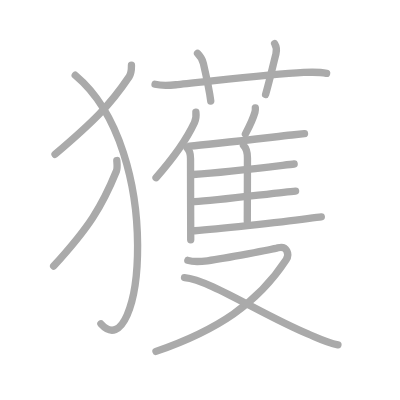
t = 0.00 s
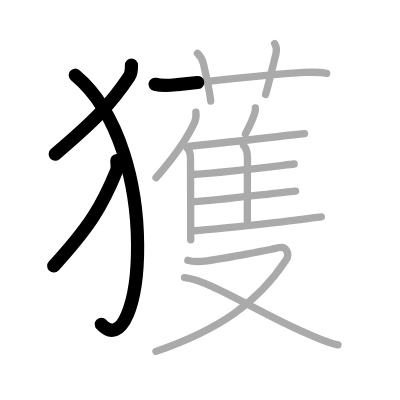
t = 3.25 s
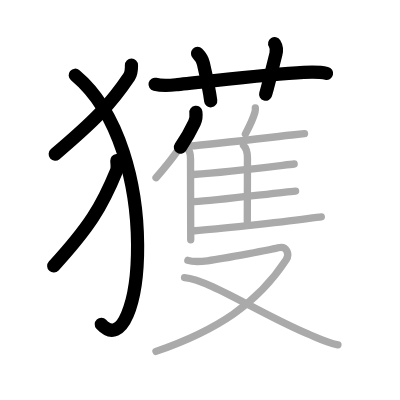
t = 6.50 s
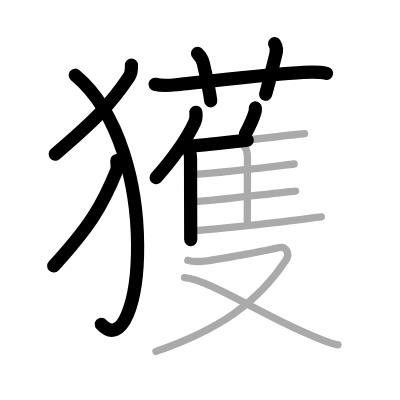
t = 9.50 s
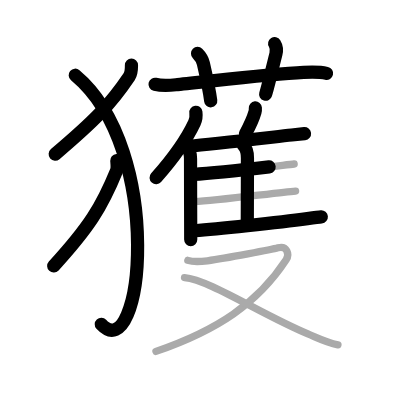
t = 12.75 s
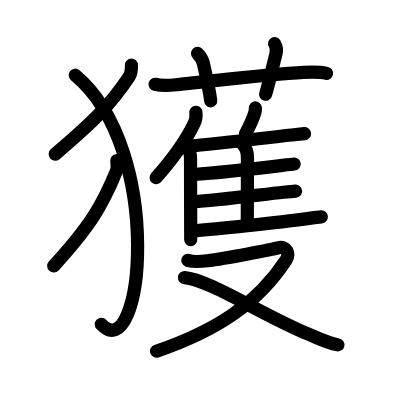
t = 16.00 s

The animated SVG that drew these frames (rendered in a browser with its animation timeline set to each time). Animation: 16 SMIL elements (animate=16); one cycle of 16.00 s.

<?xml version="1.0" standalone="no"?>
<!DOCTYPE svg PUBLIC "-//W3C//DTD SVG 1.1//EN"   "http://www.w3.org/Graphics/SVG/1.1/DTD/svg11.dtd">
<svg width="400px" height="400px"  version="1.1" xmlns="http://www.w3.org/2000/svg">
  <defs>
    <marker id="Triangle" viewBox="0 0 10 10" refX="0" refY="5" markerUnits="strokeWidth" markerWidth="3" style="stroke-opacity:0%;fill:#aaaaaa;" markerHeight="2" orient="auto">
      <path d="M 0 0 L 10 5 L 0 10 z" />
    </marker>
    
    <marker id="Arrow" viewBox="0 0 10 10" refX="5" refY="5" markerUnits="strokeWidth" markerWidth="1.8" style="stroke-opacity:0%;fill:#770000;" markerHeight="2" orient="auto">
      <path d="M 0 4 L 6 4 L 4 1 L 10 5 L 4 9 L 6 6 L 0 6 z" />
        <circle cx="5" cy="5" r="5" />
      </marker>
    
    <marker id="TriangleRed" viewBox="0 0 10 10" refX="0" refY="5" markerUnits="strokeWidth" markerWidth="3" style="stroke-opacity:0%;fill:#CC0000;" markerHeight="2" orient="auto">
      <path d="M 0 0 L 10 5 L 0 10 z" />
    </marker>
    
    <marker id="ArrowRed" viewBox="0 0 10 10" refX="5" refY="5" markerUnits="strokeWidth" markerWidth="1.8" style="stroke-opacity:0%;fill:#CC0000;" markerHeight="2" orient="auto">
      <path d="M 0 4 L 6 4 L 4 1 L 10 5 L 4 9 L 6 6 L 0 6 z" />
        <circle cx="5" cy="5" r="5" />
      </marker>
    
  </defs>
  
  <path style="fill:#ffffff; fill-opacity:100%; fill-rule:evenodd; stroke-width:0;" d="M 0 0 L 400px 0 L 400px 400px L 0 400px L 0 0" />

  <g transform="scale(3.6697247706422 3.6697247706422)">
<path style="fill:none; fill-opacity:0%; fill-rule:evenodd; stroke:#aaaaaa; stroke-opacity:100%; stroke-width: 1.5pt; stroke-linejoin:round; stroke-linecap:round;" d="M35.82 17.75c0 1.12 0.06 2.12-0.61 3.12C29.98 28.65 25.62 33 15 42.04"></path>
<path style="fill:none; fill-opacity:0%; fill-rule:evenodd; stroke:#aaaaaa; stroke-opacity:100%; stroke-width: 1.5pt; stroke-linejoin:round; stroke-linecap:round;" d="M20.5 20.5c24.72 20.64 18.27 80.33 7 67.75"></path>
<path style="fill:none; fill-opacity:0%; fill-rule:evenodd; stroke:#aaaaaa; stroke-opacity:100%; stroke-width: 1.5pt; stroke-linejoin:round; stroke-linecap:round;" d="M31.83 43.75c0.05 0.71 0.22 2.08-0.1 2.85c-3.98 9.77-7.46 15.34-17.11 25.9"></path>
<path style="fill:none; fill-opacity:0%; fill-rule:evenodd; stroke:#aaaaaa; stroke-opacity:100%; stroke-width: 1.5pt; stroke-linejoin:round; stroke-linecap:round;" d="M42.25 22.97c2.25 0.53 4.3 0.26 6.13 0.08c8.92-0.87 24.82-2.84 34.37-3.31c2.09-0.1 4.19-0.2 6.25 0.26"></path>
<path style="fill:none; fill-opacity:0%; fill-rule:evenodd; stroke:#aaaaaa; stroke-opacity:100%; stroke-width: 1.5pt; stroke-linejoin:round; stroke-linecap:round;" d="M53.83 14.57c0.86 0.86 1.29 1.43 1.59 2.73c1.35 5.86 1.74 8.06 2.01 10.22"></path>
<path style="fill:none; fill-opacity:0%; fill-rule:evenodd; stroke:#aaaaaa; stroke-opacity:100%; stroke-width: 1.5pt; stroke-linejoin:round; stroke-linecap:round;" d="M74.84 11.89c0.53 0.86 0.62 1.76 0.34 2.84c-0.94 3.64-1.56 6.64-2.81 11.02"></path>
<path style="fill:none; fill-opacity:0%; fill-rule:evenodd; stroke:#aaaaaa; stroke-opacity:100%; stroke-width: 1.5pt; stroke-linejoin:round; stroke-linecap:round;" d="M53.38 30.59c0.11 0.9-0.03 2.07-0.39 2.84c-2.3 4.9-5.21 9.04-10.47 15"></path>
<path style="fill:none; fill-opacity:0%; fill-rule:evenodd; stroke:#aaaaaa; stroke-opacity:100%; stroke-width: 1.5pt; stroke-linejoin:round; stroke-linecap:round;" d="M50.98 40.31c0.67 0.67 0.94 1.56 0.94 2.93c0 4.37 0.02 11.96 0.04 17.51c0 1.92 0.01 3.54 0.01 4.59"></path>
<path style="fill:none; fill-opacity:0%; fill-rule:evenodd; stroke:#aaaaaa; stroke-opacity:100%; stroke-width: 1.5pt; stroke-linejoin:round; stroke-linecap:round;" d="M69.58 29.41c0.03 0.36-0.01 0.84-0.1 1.15c-0.57 1.99-1.3 3.52-2.61 5.94"></path>
<path style="fill:none; fill-opacity:0%; fill-rule:evenodd; stroke:#aaaaaa; stroke-opacity:100%; stroke-width: 1.5pt; stroke-linejoin:round; stroke-linecap:round;" d="M51.68 39.81c5.44-0.42 20.62-2.21 27.82-3.02c1.69-0.19 2.93-0.33 3.48-0.38"></path>
<path style="fill:none; fill-opacity:0%; fill-rule:evenodd; stroke:#aaaaaa; stroke-opacity:100%; stroke-width: 1.5pt; stroke-linejoin:round; stroke-linecap:round;" d="M53.06 62.88c5.45-0.42 22.64-2.2 30.7-3.3c1.89-0.26 3.25-0.44 3.8-0.49"></path>
<path style="fill:none; fill-opacity:0%; fill-rule:evenodd; stroke:#aaaaaa; stroke-opacity:100%; stroke-width: 1.5pt; stroke-linejoin:round; stroke-linecap:round;" d="M66.35 39.62c0.7 0.7 1.08 1.76 1.08 3.41c0 5.43-0.04 14.23-0.04 17.27"></path>
<path style="fill:none; fill-opacity:0%; fill-rule:evenodd; stroke:#aaaaaa; stroke-opacity:100%; stroke-width: 1.5pt; stroke-linejoin:round; stroke-linecap:round;" d="M52.63 47.55C57.76 47.2 70.81 45.8 77 45.05c1.51-0.18 2.62-0.31 3.16-0.36"></path>
<path style="fill:none; fill-opacity:0%; fill-rule:evenodd; stroke:#aaaaaa; stroke-opacity:100%; stroke-width: 1.5pt; stroke-linejoin:round; stroke-linecap:round;" d="M52.98 54.96c5.41-0.29 17.75-1.86 24.28-2.56c1.54-0.17 2.7-0.28 3.29-0.32"></path>
<path style="fill:none; fill-opacity:0%; fill-rule:evenodd; stroke:#aaaaaa; stroke-opacity:100%; stroke-width: 1.5pt; stroke-linejoin:round; stroke-linecap:round;" d="M51.19 70.95c1.73 0.56 3.56 0.34 5.33 0.11c5.17-0.68 17.79-3.13 19.23-3.53c2.38-0.66 3.25 1.71 2.23 3.27C70.24 82.62 59.25 90 42.5 95.75"></path>
<path style="fill:none; fill-opacity:0%; fill-rule:evenodd; stroke:#aaaaaa; stroke-opacity:100%; stroke-width: 1.5pt; stroke-linejoin:round; stroke-linecap:round;" d="M50.28 75.65c6.56 0.5 21.11 10.14 33.62 15.35c2.78 1.16 5.11 2.37 8.19 2.98"></path>

<path style="fill:none; fill-opacity:0%; fill-rule:evenodd; stroke:#000000; stroke-opacity:100%; stroke-width: 2.7pt; stroke-linejoin:round; stroke-linecap:round;" d="M35.82 17.75c0 1.12 0.06 2.12-0.61 3.12C29.98 28.65 25.62 33 15 42.04" pathLength="100" stroke-dashoffset="100" stroke-dasharray="100 105"><animate id="dashAnim1" attributeName="stroke-dashoffset" from="100" to="0" dur="1s" calcMode="linear" fill="freeze"/></path>
<path style="fill:none; fill-opacity:0%; fill-rule:evenodd; stroke:#000000; stroke-opacity:100%; stroke-width: 2.7pt; stroke-linejoin:round; stroke-linecap:round;" d="M20.5 20.5c24.72 20.64 18.27 80.33 7 67.75" pathLength="100" stroke-dashoffset="100" stroke-dasharray="100 105"><animate id="dashAnim2" attributeName="stroke-dashoffset" from="100" to="0" dur="1s" calcMode="linear" begin="dashAnim1.end" fill="freeze"/></path>
<path style="fill:none; fill-opacity:0%; fill-rule:evenodd; stroke:#000000; stroke-opacity:100%; stroke-width: 2.7pt; stroke-linejoin:round; stroke-linecap:round;" d="M31.83 43.75c0.05 0.71 0.22 2.08-0.1 2.85c-3.98 9.77-7.46 15.34-17.11 25.9" pathLength="100" stroke-dashoffset="100" stroke-dasharray="100 105"><animate id="dashAnim3" attributeName="stroke-dashoffset" from="100" to="0" dur="1s" calcMode="linear" begin="dashAnim2.end" fill="freeze"/></path>
<path style="fill:none; fill-opacity:0%; fill-rule:evenodd; stroke:#000000; stroke-opacity:100%; stroke-width: 2.7pt; stroke-linejoin:round; stroke-linecap:round;" d="M42.25 22.97c2.25 0.53 4.3 0.26 6.13 0.08c8.92-0.87 24.82-2.84 34.37-3.31c2.09-0.1 4.19-0.2 6.25 0.26" pathLength="100" stroke-dashoffset="100" stroke-dasharray="100 105"><animate id="dashAnim4" attributeName="stroke-dashoffset" from="100" to="0" dur="1s" calcMode="linear" begin="dashAnim3.end" fill="freeze"/></path>
<path style="fill:none; fill-opacity:0%; fill-rule:evenodd; stroke:#000000; stroke-opacity:100%; stroke-width: 2.7pt; stroke-linejoin:round; stroke-linecap:round;" d="M53.83 14.57c0.86 0.86 1.29 1.43 1.59 2.73c1.35 5.86 1.74 8.06 2.01 10.22" pathLength="100" stroke-dashoffset="100" stroke-dasharray="100 105"><animate id="dashAnim5" attributeName="stroke-dashoffset" from="100" to="0" dur="1s" calcMode="linear" begin="dashAnim4.end" fill="freeze"/></path>
<path style="fill:none; fill-opacity:0%; fill-rule:evenodd; stroke:#000000; stroke-opacity:100%; stroke-width: 2.7pt; stroke-linejoin:round; stroke-linecap:round;" d="M74.84 11.89c0.53 0.86 0.62 1.76 0.34 2.84c-0.94 3.64-1.56 6.64-2.81 11.02" pathLength="100" stroke-dashoffset="100" stroke-dasharray="100 105"><animate id="dashAnim6" attributeName="stroke-dashoffset" from="100" to="0" dur="1s" calcMode="linear" begin="dashAnim5.end" fill="freeze"/></path>
<path style="fill:none; fill-opacity:0%; fill-rule:evenodd; stroke:#000000; stroke-opacity:100%; stroke-width: 2.7pt; stroke-linejoin:round; stroke-linecap:round;" d="M53.38 30.59c0.11 0.9-0.03 2.07-0.39 2.84c-2.3 4.9-5.21 9.04-10.47 15" pathLength="100" stroke-dashoffset="100" stroke-dasharray="100 105"><animate id="dashAnim7" attributeName="stroke-dashoffset" from="100" to="0" dur="1s" calcMode="linear" begin="dashAnim6.end" fill="freeze"/></path>
<path style="fill:none; fill-opacity:0%; fill-rule:evenodd; stroke:#000000; stroke-opacity:100%; stroke-width: 2.7pt; stroke-linejoin:round; stroke-linecap:round;" d="M50.98 40.31c0.67 0.67 0.94 1.56 0.94 2.93c0 4.37 0.02 11.96 0.04 17.51c0 1.92 0.01 3.54 0.01 4.59" pathLength="100" stroke-dashoffset="100" stroke-dasharray="100 105"><animate id="dashAnim8" attributeName="stroke-dashoffset" from="100" to="0" dur="1s" calcMode="linear" begin="dashAnim7.end" fill="freeze"/></path>
<path style="fill:none; fill-opacity:0%; fill-rule:evenodd; stroke:#000000; stroke-opacity:100%; stroke-width: 2.7pt; stroke-linejoin:round; stroke-linecap:round;" d="M69.58 29.41c0.03 0.36-0.01 0.84-0.1 1.15c-0.57 1.99-1.3 3.52-2.61 5.94" pathLength="100" stroke-dashoffset="100" stroke-dasharray="100 105"><animate id="dashAnim9" attributeName="stroke-dashoffset" from="100" to="0" dur="1s" calcMode="linear" begin="dashAnim8.end" fill="freeze"/></path>
<path style="fill:none; fill-opacity:0%; fill-rule:evenodd; stroke:#000000; stroke-opacity:100%; stroke-width: 2.7pt; stroke-linejoin:round; stroke-linecap:round;" d="M51.68 39.81c5.44-0.42 20.62-2.21 27.82-3.02c1.69-0.19 2.93-0.33 3.48-0.38" pathLength="100" stroke-dashoffset="100" stroke-dasharray="100 105"><animate id="dashAnim10" attributeName="stroke-dashoffset" from="100" to="0" dur="1s" calcMode="linear" begin="dashAnim9.end" fill="freeze"/></path>
<path style="fill:none; fill-opacity:0%; fill-rule:evenodd; stroke:#000000; stroke-opacity:100%; stroke-width: 2.7pt; stroke-linejoin:round; stroke-linecap:round;" d="M53.06 62.88c5.45-0.42 22.64-2.2 30.7-3.3c1.89-0.26 3.25-0.44 3.8-0.49" pathLength="100" stroke-dashoffset="100" stroke-dasharray="100 105"><animate id="dashAnim11" attributeName="stroke-dashoffset" from="100" to="0" dur="1s" calcMode="linear" begin="dashAnim10.end" fill="freeze"/></path>
<path style="fill:none; fill-opacity:0%; fill-rule:evenodd; stroke:#000000; stroke-opacity:100%; stroke-width: 2.7pt; stroke-linejoin:round; stroke-linecap:round;" d="M66.35 39.62c0.7 0.7 1.08 1.76 1.08 3.41c0 5.43-0.04 14.23-0.04 17.27" pathLength="100" stroke-dashoffset="100" stroke-dasharray="100 105"><animate id="dashAnim12" attributeName="stroke-dashoffset" from="100" to="0" dur="1s" calcMode="linear" begin="dashAnim11.end" fill="freeze"/></path>
<path style="fill:none; fill-opacity:0%; fill-rule:evenodd; stroke:#000000; stroke-opacity:100%; stroke-width: 2.7pt; stroke-linejoin:round; stroke-linecap:round;" d="M52.63 47.55C57.76 47.2 70.81 45.8 77 45.05c1.51-0.18 2.62-0.31 3.16-0.36" pathLength="100" stroke-dashoffset="100" stroke-dasharray="100 105"><animate id="dashAnim13" attributeName="stroke-dashoffset" from="100" to="0" dur="1s" calcMode="linear" begin="dashAnim12.end" fill="freeze"/></path>
<path style="fill:none; fill-opacity:0%; fill-rule:evenodd; stroke:#000000; stroke-opacity:100%; stroke-width: 2.7pt; stroke-linejoin:round; stroke-linecap:round;" d="M52.98 54.96c5.41-0.29 17.75-1.86 24.28-2.56c1.54-0.17 2.7-0.28 3.29-0.32" pathLength="100" stroke-dashoffset="100" stroke-dasharray="100 105"><animate id="dashAnim14" attributeName="stroke-dashoffset" from="100" to="0" dur="1s" calcMode="linear" begin="dashAnim13.end" fill="freeze"/></path>
<path style="fill:none; fill-opacity:0%; fill-rule:evenodd; stroke:#000000; stroke-opacity:100%; stroke-width: 2.7pt; stroke-linejoin:round; stroke-linecap:round;" d="M51.19 70.95c1.73 0.56 3.56 0.34 5.33 0.11c5.17-0.68 17.79-3.13 19.23-3.53c2.38-0.66 3.25 1.71 2.23 3.27C70.24 82.62 59.25 90 42.5 95.75" pathLength="100" stroke-dashoffset="100" stroke-dasharray="100 105"><animate id="dashAnim15" attributeName="stroke-dashoffset" from="100" to="0" dur="1s" calcMode="linear" begin="dashAnim14.end" fill="freeze"/></path>
<path style="fill:none; fill-opacity:0%; fill-rule:evenodd; stroke:#000000; stroke-opacity:100%; stroke-width: 2.7pt; stroke-linejoin:round; stroke-linecap:round;" d="M50.28 75.65c6.56 0.5 21.11 10.14 33.62 15.35c2.78 1.16 5.11 2.37 8.19 2.98" pathLength="100" stroke-dashoffset="100" stroke-dasharray="100 105"><animate id="dashAnim16" attributeName="stroke-dashoffset" from="100" to="0" dur="1s" calcMode="linear" begin="dashAnim15.end" fill="freeze"/></path>

</g>

</svg>  
          
